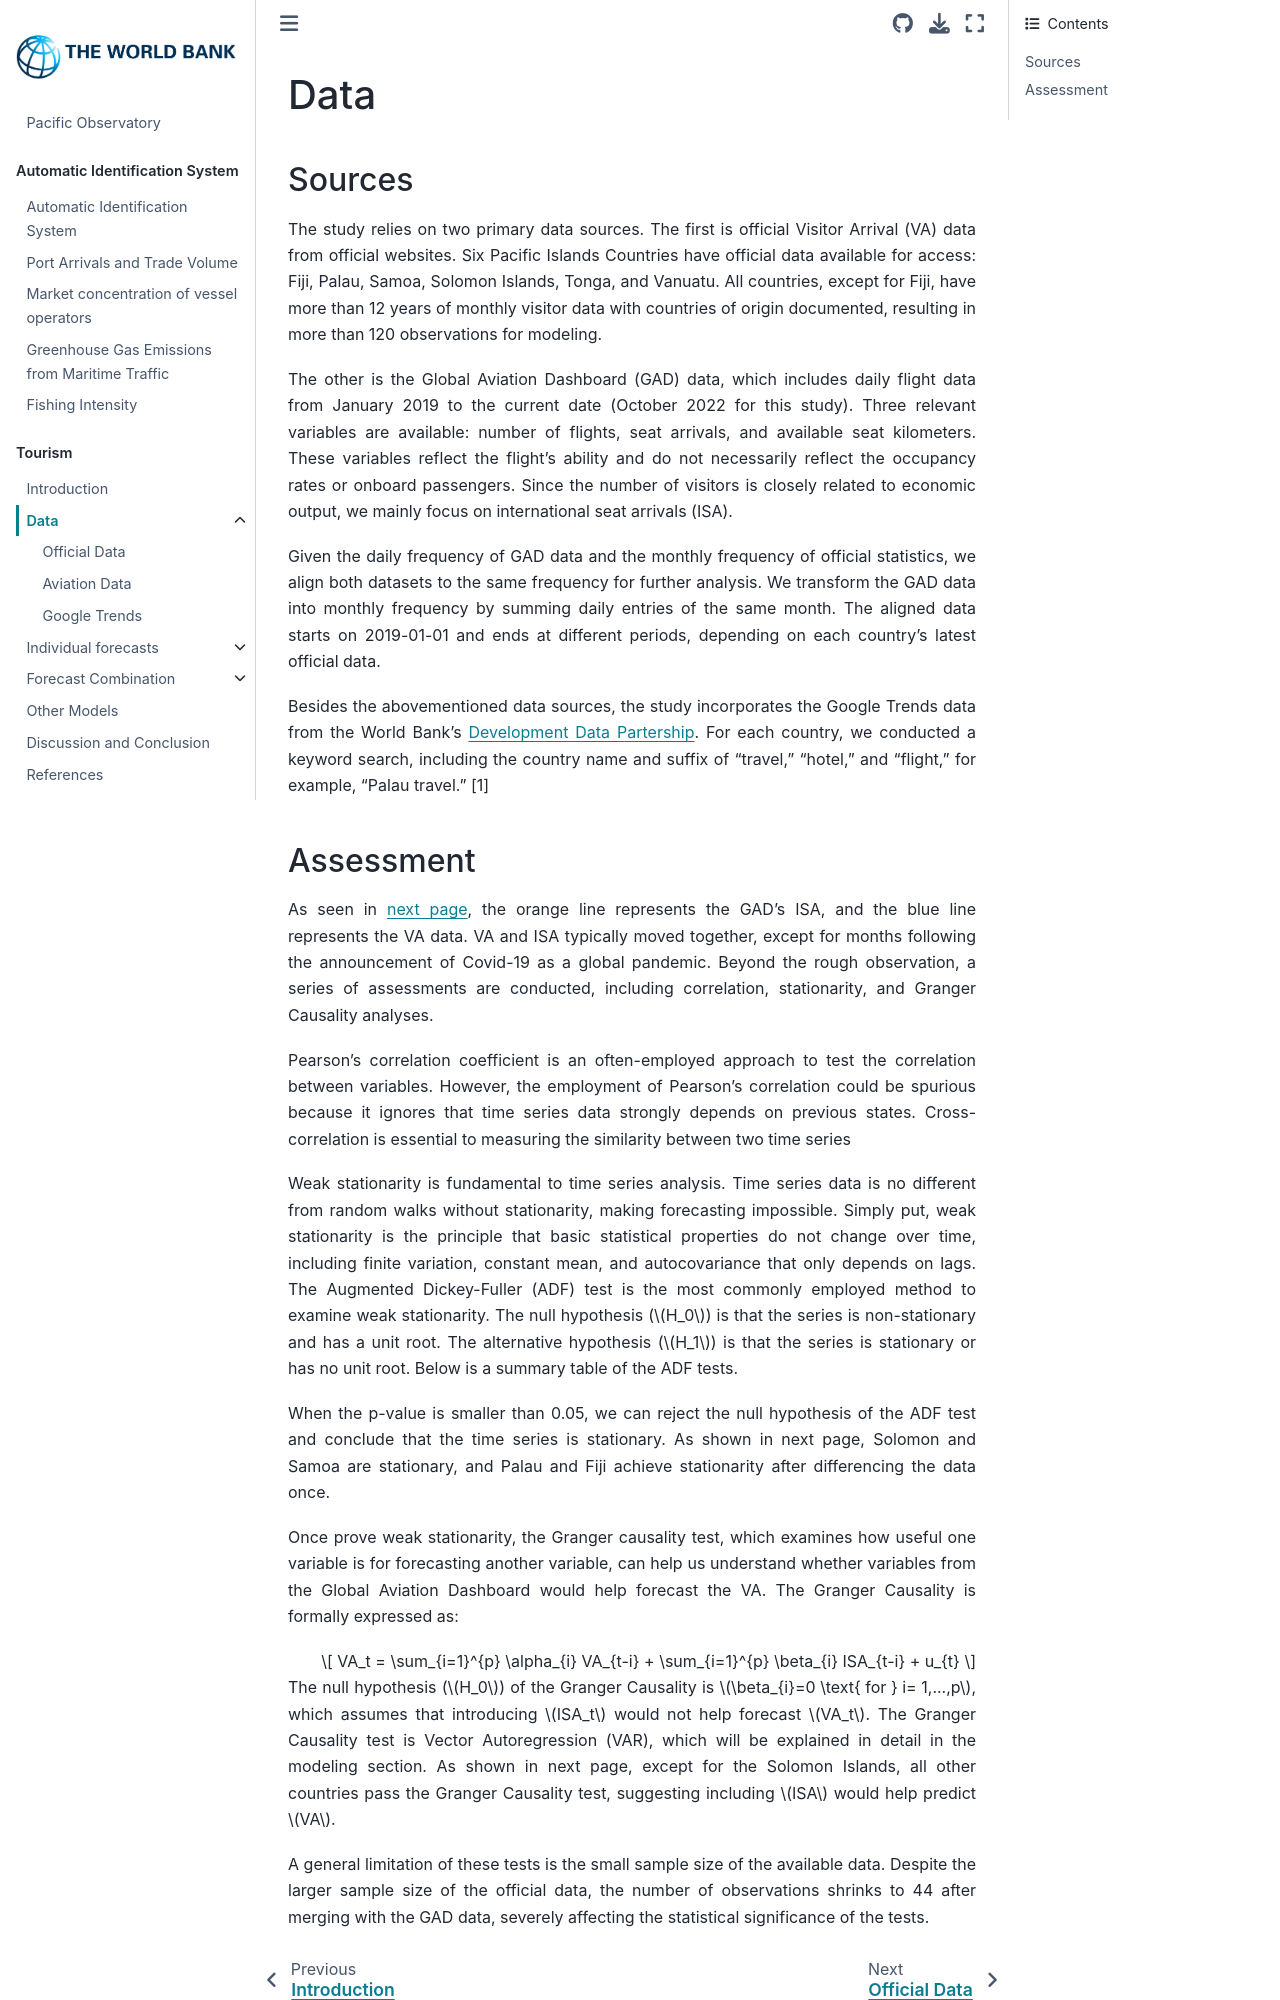

repository: worldbank/pacific-observatory · page: tourism/data.html · generator: jekyll

# Data

## Sources

The study relies on two primary data sources. The first is official Visitor Arrival (VA) data from official websites. Six Pacific Islands Countries have official data available for access: Fiji, Palau, Samoa, Solomon Islands, Tonga, and Vanuatu. All countries, except for Fiji, have more than 12 years of monthly visitor data with countries of origin documented, resulting in more than 120 observations for modeling.

The other is the Global Aviation Dashboard (GAD) data, which includes daily flight data from January 2019 to the current date (October 2022 for this study). Three relevant variables are available: number of flights, seat arrivals, and available seat kilometers. These variables reflect the flight’s ability and do not necessarily reflect the occupancy rates or onboard passengers. Since the number of visitors is closely related to economic output, we mainly focus on international seat arrivals (ISA).

Given the daily frequency of GAD data and the monthly frequency of official statistics, we align both datasets to the same frequency for further analysis. We transform the GAD data into monthly frequency by summing daily entries of the same month. The aligned data starts on 2019-01-01 and ends at different periods, depending on each country’s latest official data.

Besides the abovementioned data sources, the study incorporates the Google Trends data from the World Bank’s [Development Data Partership](https://datapartnership.org/). For each country, we conducted a keyword search, including the country name and suffix of “travel,” “hotel,” and “flight,” for example, “Palau travel.” [1]
